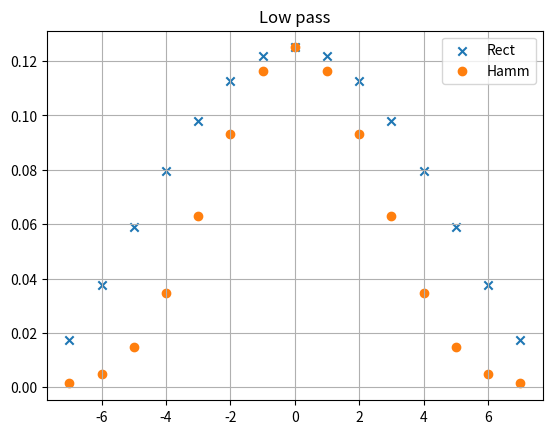
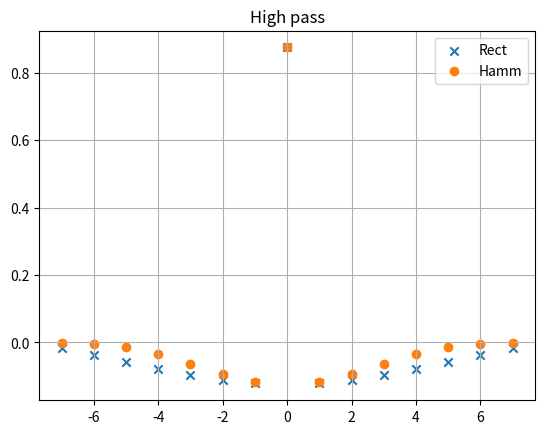

These figures' Python source, in order:
import numpy as np
from scipy import signal
import matplotlib.pyplot as plt

def filtruj(x=[1,2,3],h=[1,1,1,1]):
	"""
	Napisać funkcję y = filtruj(x, h), która wyznacza sygnał y będący wynikiem filtracji
	sygnału x przez filtr FIR o odpowiedzi impulsowej h
	"""
	filtered_signal = signal.convolve(x,h,mode='full')
	print(filtered_signal)	#len(filtered) == len(signal)
def low_high_pass(wg_low=np.pi/8,wg_high=np.pi/8,N=7):
	h_lp = np.array([])
	h_hp = np.array([])
	n = np.arange(-N,N+1,1)
	for i in n:
		if i == 0:
			h_lp = np.append(h_lp,wg_low/np.pi)
			h_hp = np.append(h_hp, 1-(wg_high/np.pi))
		else:
			h_lp = np.append(h_lp,np.sin(wg_low*i)/(np.pi*i))
			h_hp = np.append(h_hp,-np.sin(wg_high*i)/(np.pi*i))

	h_lp_hamm = np.hamming(2*N+1)*h_lp
	h_lp_blackam = np.blackman(2*N+1)*h_lp
	print(np.sum(h_lp_blackam[:9]))
	h_hp_hamm = np.hamming(2*N+1)*h_hp
	plt.figure(1)
	plt.title('Low pass')
	plt.scatter(n,h_lp,label='Rect',marker='x')
	plt.scatter(n,h_lp_hamm,label='Hamm',marker='o')
	plt.legend()
	plt.grid()
	plt.show()

	plt.figure(2)
	plt.title('High pass')
	plt.scatter(n,h_hp,label='Rect',marker='x')
	plt.scatter(n,h_hp_hamm,label='Hamm',marker='o')
	plt.legend()
	plt.grid()
	plt.show()
	return h_lp,h_lp_hamm
a,b = low_high_pass()
def freq_characteristic(a,b,N=15):
	"""
	wyznaczyć ch-kę częstotliwościową filtrów z poprzedniego zadania dla różnych funkcji
	okien, przy N=15.
	"""
	H = 0
	H_hamm = 0
	w = np.linspace(-np.pi,np.pi,1000)
	for n in np.arange(-N,N+1):
		H = H+a[n+N]*np.exp(-1j*w*n)
		H_hamm = H_hamm+b[n+N]*np.exp(-1j*w*n)

	w1, h1 = signal.freqz(a)
	w2, h2 = signal.freqz(b)
	plt.figure(1)
	plt.plot(w,H,label='Rect')
	plt.plot(w,H_hamm,label='Hamm')
	plt.ylabel('Wzmocnienie')
	plt.xlabel('$\pi$')
	plt.legend()
	plt.grid()
	plt.show()

	plt.figure(2)
	plt.plot(w,20*np.log10(H),label='Rect')
	plt.plot(w,20*np.log10(H_hamm),label='Hamm')
	plt.ylabel('Wzmocnienie [dB]')
	plt.legend()
	plt.xlabel('$\pi$')
	plt.grid()
	plt.show()

	plt.figure(3)
	plt.title('Freqz')
	plt.plot(w1, 20*np.log10(h1))
	plt.plot(w2, 20*np.log10(h2))
	plt.ylabel('Amplitude Response (dB)')
	plt.xlabel('Frequency (rad/sample)')
	plt.grid()
	plt.show()
#freq_characteristic(a, b)
def zaprojektowac_filtr():
	"""
	Zaprojektować cyfrowy filtr dolnoprzepustowy o częstotliwości granicznej f0 = 150 Hz,
	przy częstotliwości próbkowania fp = 1000Hz. Narysować ch-kę amplitudową. Sprawdzić
	działanie zaprojektowanego filtru poprzez filtrację sygnału złożonego z dwóch sinusoid o
	częstotliwościach f1 = 100Hz i f2 = 250Hz.
	"""



